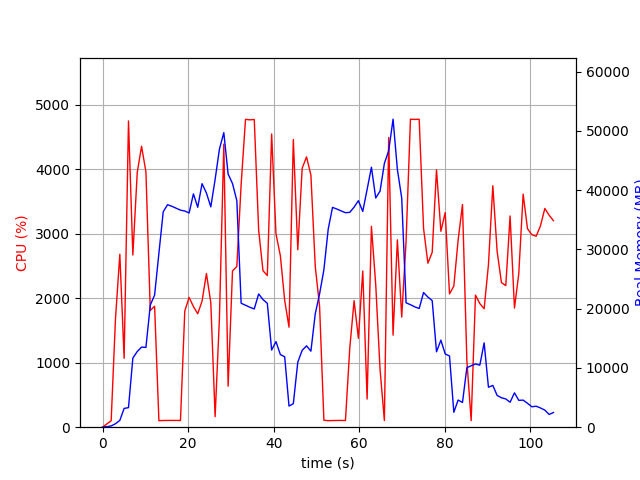

Source data for this figure (header and first rows):
elapsed_time, nproc, cpu, mem_real, mem_virtual
4.029273986816406e-05, 1, 0.0, 9.008, 23063
1.006, 1, 50.7, 93.65, 851.5
2.014, 1, 99.2, 211.6, 819.5
3.023, 1, 1679, 585.8, 29339
4.038, 1, 2682, 1147, 32748
5.045, 1, 1068, 3170, 35084
6.063, 1, 4748, 3298, 35084
7.082, 1, 2670, 11659, 47920
8.11, 1, 3951, 12771, 54064
9.118, 1, 4356, 13515, 54064
10.14, 1, 3959, 13457, 57266
11.16, 1, 1811, 20613, 69633
12.17, 1, 1875, 22295, 90113
13.17, 1, 100.3, 29374, 90113
14.18, 1, 104.2, 36352, 90113
15.19, 1, 105.1, 37548, 90113
16.2, 1, 105.2, 37278, 90113
17.2, 1, 105.3, 36955, 90113
18.21, 1, 104.2, 36624, 90113
19.22, 1, 1802, 36485, 90113
20.23, 1, 2013, 36148, 90113
21.24, 1, 1870, 39371, 90113
22.25, 1, 1759, 37111, 114689
23.25, 1, 1954, 41098, 114689
24.28, 1, 2383, 39521, 114689
25.3, 1, 1931, 37183, 114689
26.31, 1, 163.6, 41809, 114689
27.32, 1, 1692, 46933, 114689
28.34, 1, 4389, 49705, 114787
29.35, 1, 636.0, 42708, 114787
30.37, 1, 2424, 41118, 114787
31.38, 1, 2491, 38243, 114787
32.39, 1, 3764, 20920, 114787
33.41, 1, 4773, 20582, 114787
34.44, 1, 4766, 20237, 114787
35.46, 1, 4771, 19957, 114787
36.48, 1, 3057, 22486, 114827
37.49, 1, 2426, 21536, 114827
38.51, 1, 2351, 20908, 114827
39.52, 1, 4546, 13016, 114827
40.53, 1, 2996, 14442, 114827
41.55, 1, 2660, 12260, 114827
42.57, 1, 1965, 11883, 114827
43.58, 1, 1552, 3568, 114827
44.58, 1, 4461, 3968, 114827
45.63, 1, 2752, 10971, 114827
46.65, 1, 4015, 12971, 114827
47.67, 1, 4191, 13729, 114827
48.69, 1, 3910, 12833, 114831
49.71, 1, 2492, 19152, 115319
50.72, 1, 1873, 22492, 115319
51.73, 1, 108.2, 26564, 115319
52.74, 1, 101.2, 33417, 115319
53.74, 1, 103.3, 37095, 115319
54.75, 1, 104.2, 36816, 115319
55.76, 1, 105.3, 36495, 115319
56.77, 1, 103.2, 36201, 115319
57.77, 1, 1223, 36251, 115319
58.79, 1, 1962, 37134, 115319
59.79, 1, 1378, 38224, 115319
... 45 more rows
